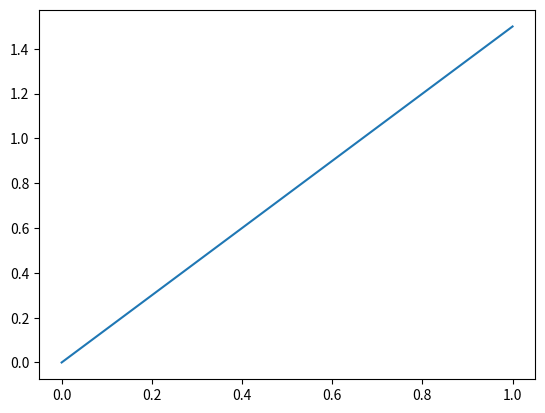

The matplotlib source for this figure:

#pip install matplotlib

import numpy as np  
import matplotlib.pyplot as plt  

x=[0,1]  
y=[0,1.5]  
plt.figure()  
plt.plot(x,y)  
plt.savefig("easyplot.jpg")  
